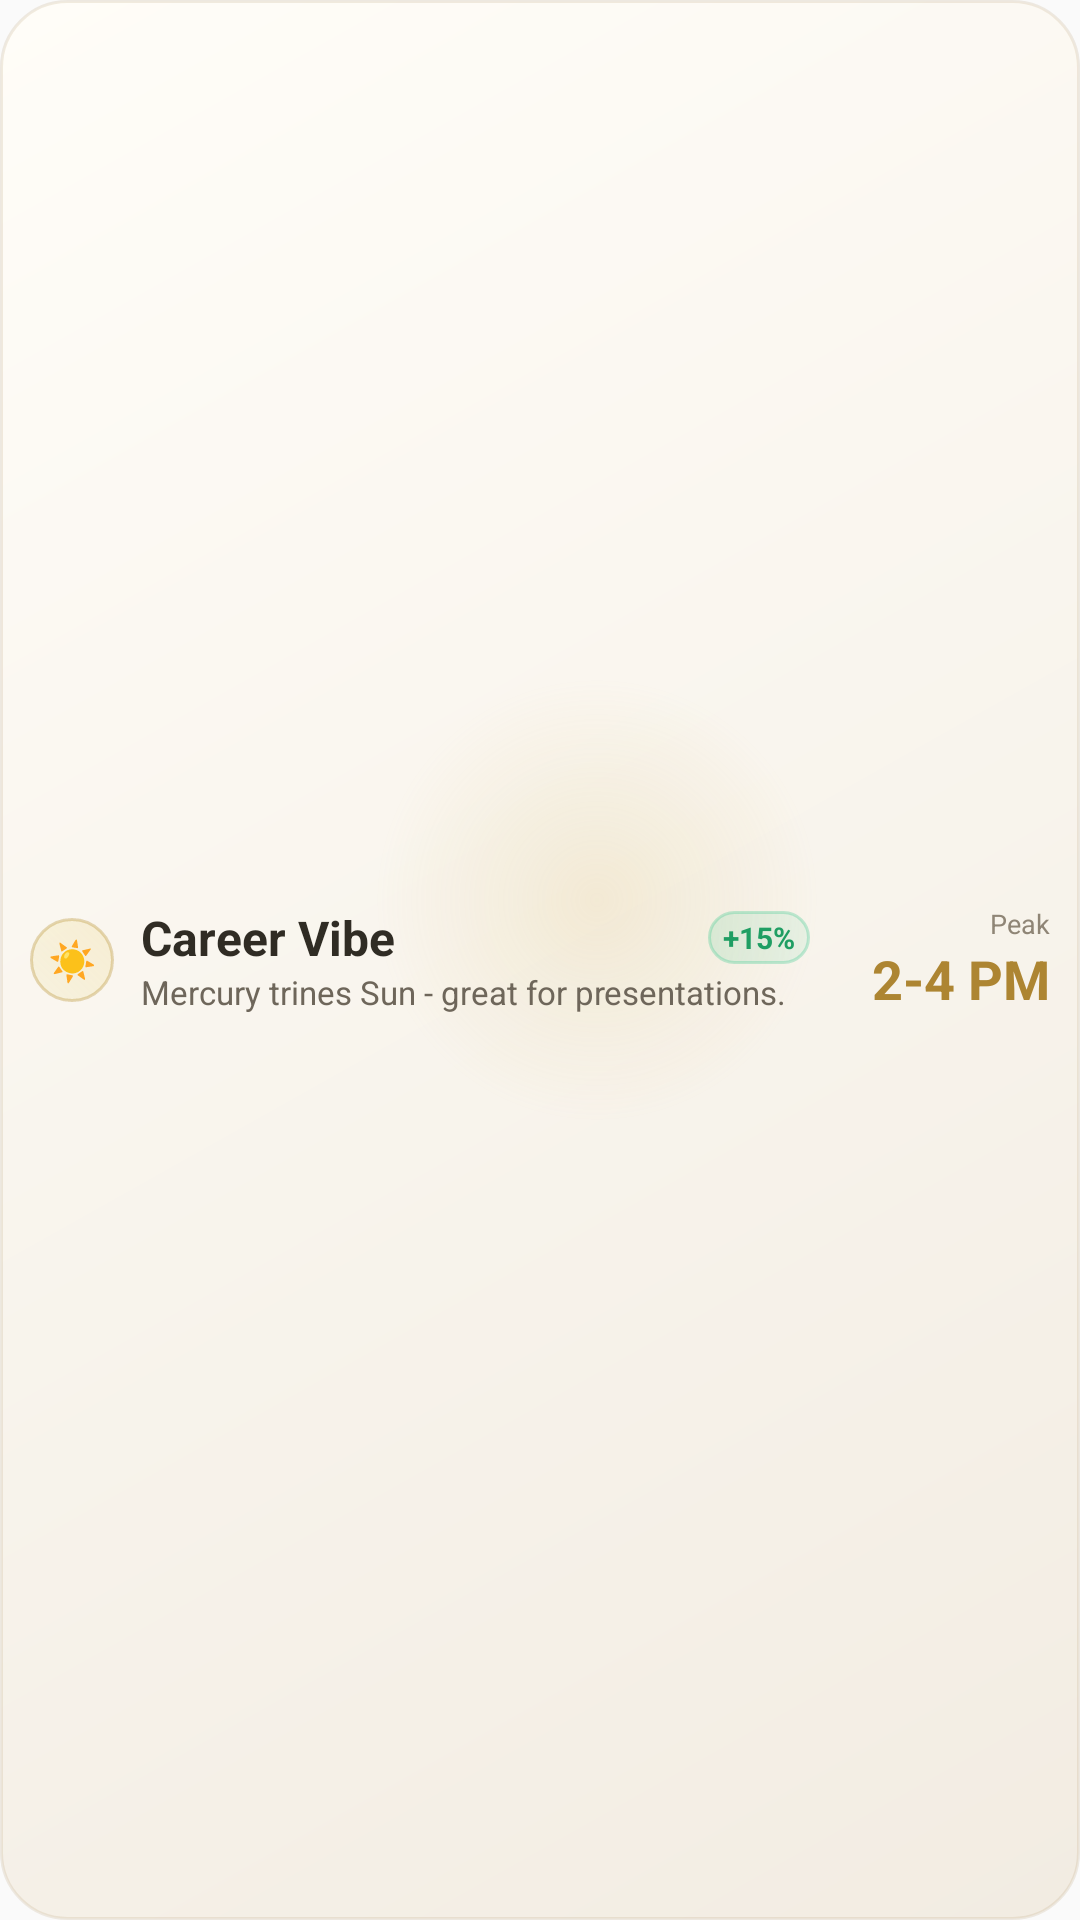

The Android layout XML behind this screen, and the referenced resources:
<!-- AndroidManifest.xml: application theme AppTheme -->
<!-- res/layout/widget_strip_peak.xml -->
<?xml version="1.0" encoding="utf-8"?>
<LinearLayout xmlns:android="http://schemas.android.com/apk/res/android"
  android:id="@+id/widget_root"
  android:layout_width="match_parent"
  android:layout_height="match_parent"
  android:background="@drawable/widget_variant_card_background"
  android:gravity="center_vertical"
  android:orientation="horizontal"
  android:paddingStart="10dp"
  android:paddingEnd="10dp"
  android:paddingTop="6dp"
  android:paddingBottom="6dp">

  <TextView
    android:layout_width="28dp"
    android:layout_height="28dp"
    android:background="@drawable/widget_variant_icon_disc"
    android:gravity="center"
    android:text="☀"
    android:textColor="@color/widget_text_gold"
    android:textSize="13sp"
    android:textStyle="bold" />

  <LinearLayout
    android:layout_width="0dp"
    android:layout_height="wrap_content"
    android:layout_weight="1"
    android:layout_marginStart="9dp"
    android:orientation="vertical">

    <LinearLayout
      android:layout_width="match_parent"
      android:layout_height="wrap_content"
      android:gravity="center_vertical"
      android:orientation="horizontal">

      <TextView
        android:id="@+id/widget_strip_peak_title"
        android:layout_width="0dp"
        android:layout_height="wrap_content"
        android:layout_weight="1"
        android:ellipsize="end"
        android:maxLines="1"
        android:text="Career Vibe"
        android:textColor="@color/widget_text_primary"
        android:textSize="16sp"
        android:textStyle="bold" />

      <TextView
        android:id="@+id/widget_strip_peak_delta"
        android:layout_width="wrap_content"
        android:layout_height="wrap_content"
        android:layout_marginStart="6dp"
        android:background="@drawable/widget_variant_delta_badge"
        android:paddingStart="5dp"
        android:paddingEnd="5dp"
        android:paddingTop="2dp"
        android:paddingBottom="2dp"
        android:text="+15%"
        android:textColor="@color/widget_trend_positive"
        android:textSize="10sp"
        android:textStyle="bold" />
    </LinearLayout>

    <TextView
      android:id="@+id/widget_strip_peak_summary"
      android:layout_width="match_parent"
      android:layout_height="wrap_content"
      android:ellipsize="end"
      android:maxLines="1"
      android:text="Mercury trines Sun - great for presentations."
      android:textColor="@color/widget_text_secondary"
      android:textSize="11sp" />
  </LinearLayout>

  <LinearLayout
    android:layout_width="72dp"
    android:layout_height="wrap_content"
    android:layout_marginStart="8dp"
    android:gravity="end"
    android:orientation="vertical">

    <TextView
      android:layout_width="wrap_content"
      android:layout_height="wrap_content"
      android:text="Peak"
      android:textColor="@color/widget_text_muted"
      android:textSize="9sp" />

    <TextView
      android:id="@+id/widget_strip_peak_time"
      android:layout_width="match_parent"
      android:layout_height="wrap_content"
      android:ellipsize="end"
      android:gravity="end"
      android:maxLines="1"
      android:text="2-4 PM"
      android:textColor="@color/widget_text_gold"
      android:textSize="18sp"
      android:textStyle="bold" />
  </LinearLayout>
</LinearLayout>
<!-- resources referenced by this layout -->
<resources>
  <color name="widget_text_gold">#AD8532</color>
  <color name="widget_text_muted">#8F8576</color>
  <color name="widget_text_primary">#302C24</color>
  <color name="widget_text_secondary">#6E665A</color>
  <color name="widget_trend_positive">#1F9E63</color>
  <!-- drawable widget_variant_card_background (drawable) -->
  <?xml version="1.0" encoding="utf-8"?>
  <layer-list xmlns:android="http://schemas.android.com/apk/res/android">
    <item>
      <shape android:shape="rectangle">
        <corners android:radius="22dp" />
        <gradient
          android:angle="315"
          android:startColor="@color/widget_card_bg_start"
          android:endColor="@color/widget_card_bg_end" />
        <stroke
          android:width="1dp"
          android:color="@color/widget_card_stroke" />
      </shape>
    </item>
    <item
      android:right="-38dp"
      android:top="-40dp">
      <shape android:shape="oval">
        <size
          android:width="140dp"
          android:height="140dp" />
        <gradient
          android:type="radial"
          android:startColor="@color/widget_card_glow"
          android:endColor="#00000000"
          android:gradientRadius="74dp" />
      </shape>
    </item>
  </layer-list>
  <!-- drawable widget_variant_delta_badge (drawable) -->
  <?xml version="1.0" encoding="utf-8"?>
  <shape xmlns:android="http://schemas.android.com/apk/res/android" android:shape="rectangle">
    <corners android:radius="999dp" />
    <gradient
      android:angle="0"
      android:startColor="@color/widget_delta_start"
      android:endColor="@color/widget_delta_end" />
    <stroke
      android:width="1dp"
      android:color="@color/widget_delta_stroke" />
  </shape>
  <!-- drawable widget_variant_icon_disc (drawable) -->
  <?xml version="1.0" encoding="utf-8"?>
  <shape xmlns:android="http://schemas.android.com/apk/res/android" android:shape="oval">
    <gradient
      android:angle="45"
      android:startColor="@color/widget_icon_disc_start"
      android:endColor="@color/widget_icon_disc_end" />
    <stroke
      android:width="1dp"
      android:color="@color/widget_icon_disc_stroke" />
  </shape>
  <style name="AppTheme" parent="Theme.AppCompat.DayNight.NoActionBar">
      <item name="android:enforceNavigationBarContrast" tools:targetApi="29">true</item>
      <item name="android:windowDrawsSystemBarBackgrounds">true</item>
      <item name="android:windowTranslucentNavigation">false</item>
      <item name="android:editTextBackground">@drawable/rn_edit_text_material</item>
      <item name="colorPrimary">@color/colorPrimary</item>
      <item name="android:statusBarColor">#06060C</item>
      <item name="android:navigationBarColor">@color/navigationBarColor</item>
    </style>
  <color name="widget_card_bg_start">#FFFDF8</color>
  <color name="widget_card_bg_end">#F2ECE2</color>
  <color name="widget_card_stroke">#2EAF966A</color>
  <color name="widget_card_glow">#2ED6B864</color>
  <color name="widget_delta_start">#2435C58A</color>
  <color name="widget_delta_end">#1535C58A</color>
  <color name="widget_delta_stroke">#4D35C58A</color>
  <color name="widget_icon_disc_start">#1FE9D26A</color>
  <color name="widget_icon_disc_end">#36E9D26A</color>
  <color name="widget_icon_disc_stroke">#55B58D2B</color>
  <color name="colorPrimary">#023c69</color>
  <color name="navigationBarColor">#06060C</color>
</resources>
